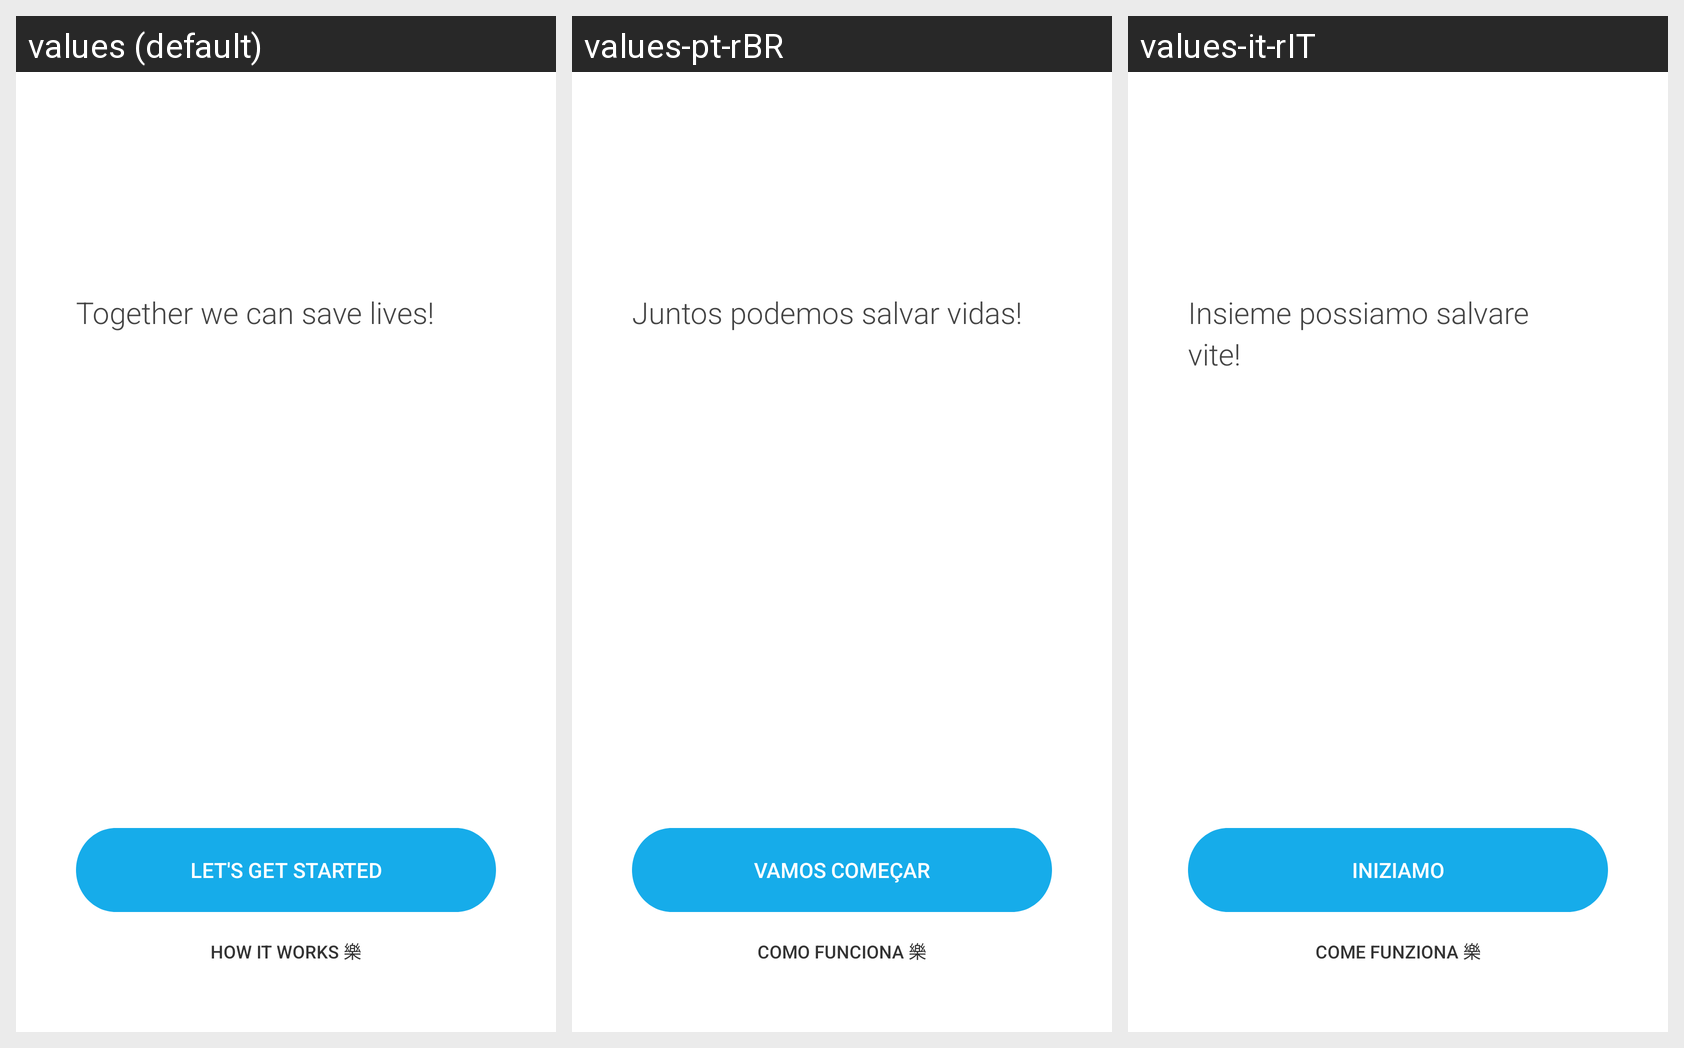

Locale-by-locale string values for the Android screen shown in this grid:
Android screen res/layout/intro0_welcome.xml rendered under 3 locales, left to right: values (default), values-pt-rBR, values-it-rIT. Device: Nexus 5 (rendered at 1080×1920; each locale shown at half size, 540×960, under a caption strip naming it); theme AppTheme.
Strings drawn on this screen, with the default value and each locale's value (text and hints the layout hard-codes, and strings that could not be matched under every locale, appear in the picture but are not listed):

together_we
  values: Together we can save lives!
  values-pt-rBR: Juntos podemos salvar vidas!
  values-it-rIT: Insieme possiamo salvare vite!

let_s_get_s
  values: LET'S GET STARTED
  values-pt-rBR: VAMOS COMEÇAR
  values-it-rIT: INIZIAMO
